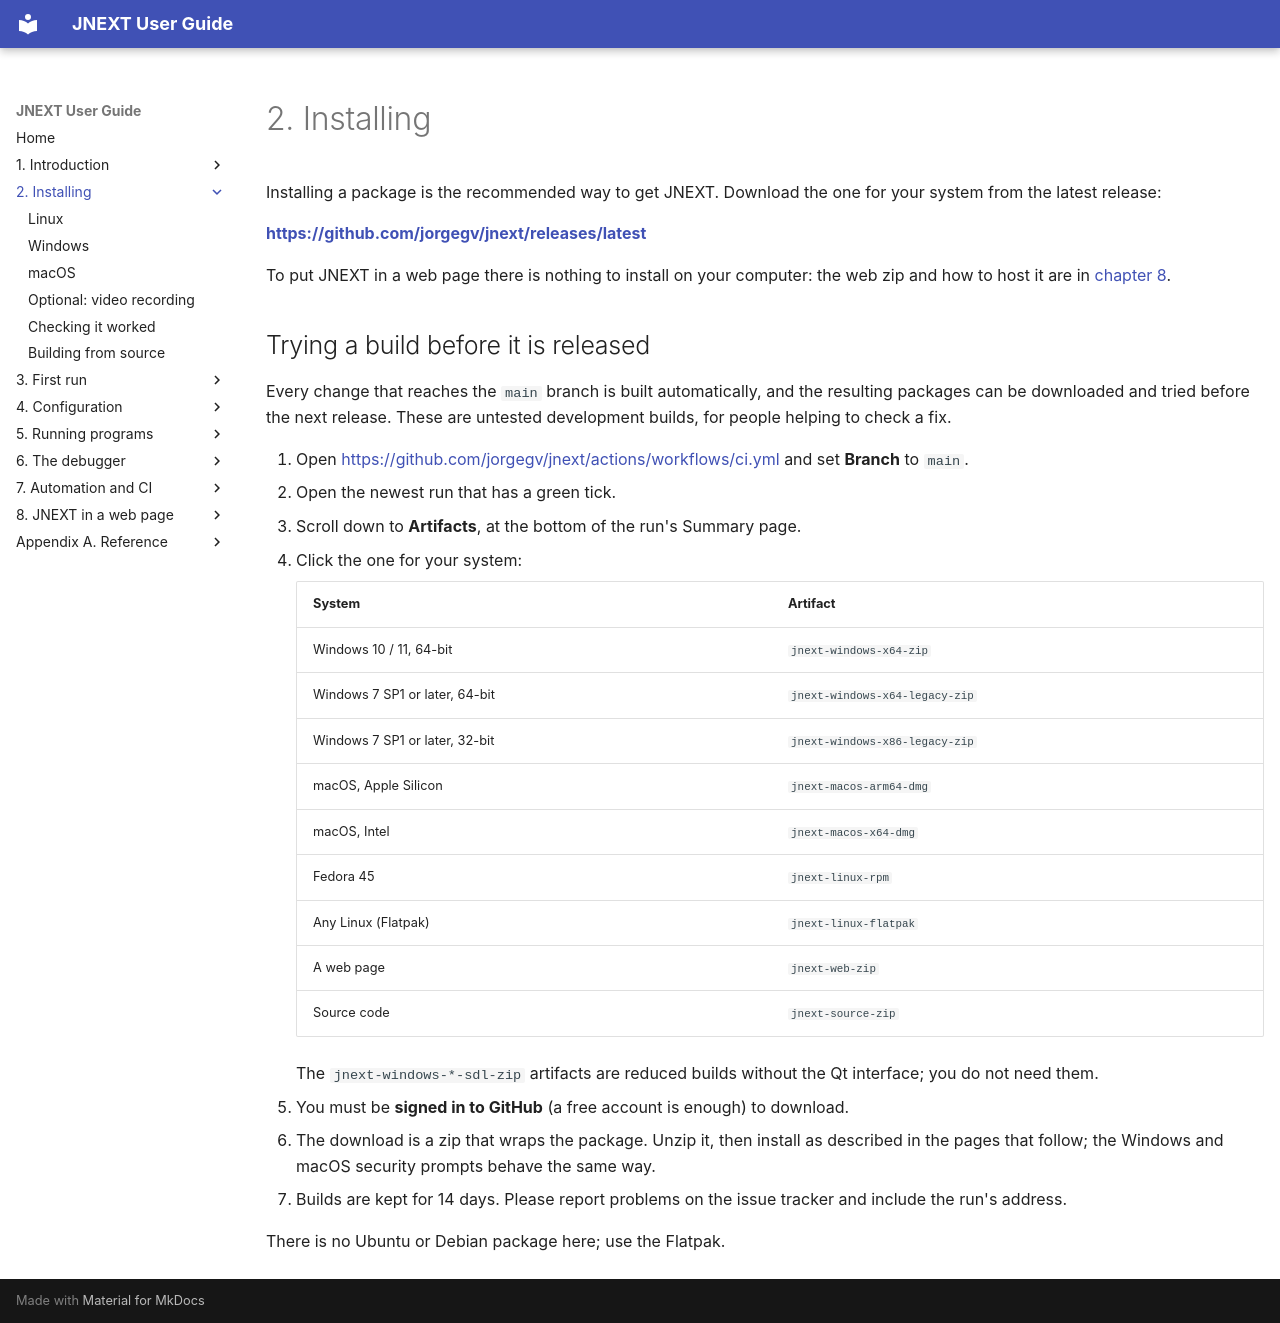

repository: jorgegv/jnext · page: 02-installing/index.html · generator: mkdocs

# 2. Installing

Installing a package is the recommended way to get JNEXT. Download the one for
your system from the latest release:

**<https://github.com/jorgegv/jnext/releases/latest>**

To put JNEXT in a web page there is nothing to install on your computer: the web
zip and how to host it are in [chapter 8](../08-web-page/index.md).

## Trying a build before it is released

Every change that reaches the `main` branch is built automatically, and the
resulting packages can be downloaded and tried before the next release. These
are untested development builds, for people helping to check a fix.

1. Open <https://github.com/jorgegv/jnext/actions/workflows/ci.yml> and set
   **Branch** to `main`.
2. Open the newest run that has a green tick.
3. Scroll down to **Artifacts**, at the bottom of the run's Summary page.
4. Click the one for your system:

    | System | Artifact |
    |--------|----------|
    | Windows 10 / 11, 64-bit | `jnext-windows-x64-zip` |
    | Windows 7 SP1 or later, 64-bit | `jnext-windows-x64-legacy-zip` |
    | Windows 7 SP1 or later, 32-bit | `jnext-windows-x86-legacy-zip` |
    | macOS, Apple Silicon | `jnext-macos-arm64-dmg` |
    | macOS, Intel | `jnext-macos-x64-dmg` |
    | Fedora 45 | `jnext-linux-rpm` |
    | Any Linux (Flatpak) | `jnext-linux-flatpak` |
    | A web page | `jnext-web-zip` |
    | Source code | `jnext-source-zip` |

    The `jnext-windows-*-sdl-zip` artifacts are reduced builds without the Qt
    interface; you do not need them.

5. You must be **signed in to GitHub** (a free account is enough) to download.
6. The download is a zip that wraps the package. Unzip it, then install as
   described in the pages that follow; the Windows and macOS security prompts
   behave the same way.
7. Builds are kept for 14 days. Please report problems on the issue tracker and
   include the run's address.

There is no Ubuntu or Debian package here; use the Flatpak.
